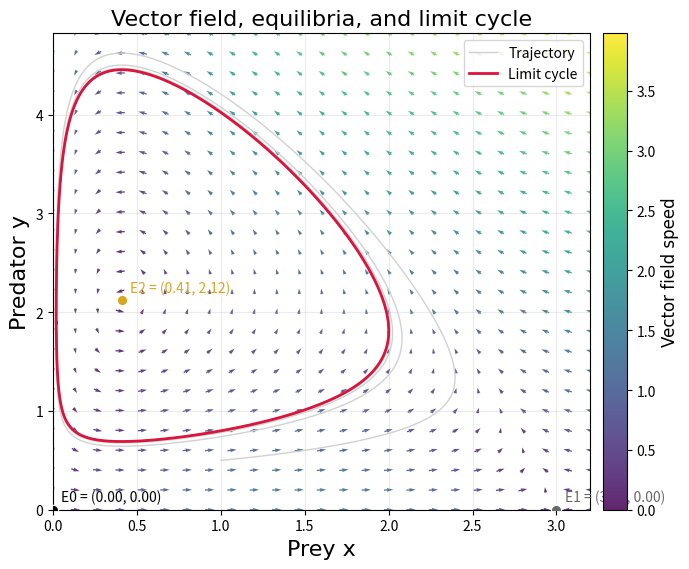
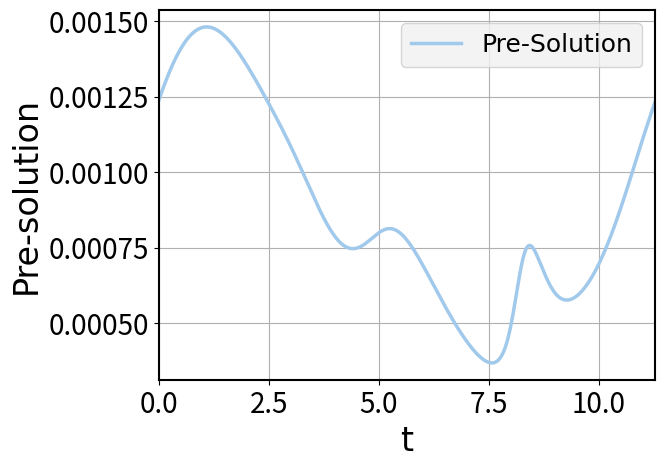
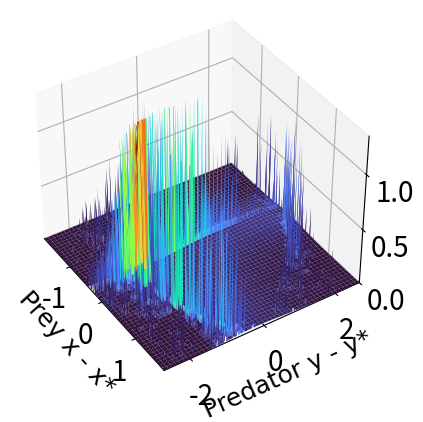

Here is the Python script that generated these plots, in order:
import numpy as np
import matplotlib.pyplot as plt
from scipy.integrate import solve_ivp
from scipy.linalg import qr, solve_continuous_lyapunov, cholesky, eigvals
from scipy.optimize import brentq


def ensure_positive_definite(mat, eps=1e-8):
    mat = np.real(mat)
    mat = 0.5 * (mat + mat.T)

    try:
        cholesky(mat, lower=True)
        return mat
    except np.linalg.LinAlgError:
        pass

    mat = mat + eps * np.eye(mat.shape[0])

    try:
        cholesky(mat, lower=True)
        return mat
    except np.linalg.LinAlgError:
        min_eig = np.min(np.real(eigvals(mat)))
        return mat + (abs(min_eig) + eps) * np.eye(mat.shape[0])


def gaussian_land_dim2(V, Sigma, cycle, phi, range_1, range_2, num):
    """
    V: n*2 projection matrix
    Sigma: n*n*(time steps) covariance matrix set
    cycle: (time steps)*n limit cycle time series
    phi: (time steps,) pre-solution
    range_1/range_2: [min, max]
    num: grid resolution
    """

    def gauss(A, x, y):
        return A[0, 0] * x**2 + A[1, 1] * y**2 + 2 * A[0, 1] * x * y

    sigma0_proj = np.zeros((2, 2, len(phi)), dtype=float)
    mu_proj = np.zeros((len(phi), 2), dtype=float)

    for i in range(len(phi)):
        mu_proj[i, :] = (V.T @ cycle[i, :].reshape(-1, 1)).ravel()
        sigma0_proj[:, :, i] = V.T @ Sigma[:, :, i] @ V

    mesh_1, mesh_2 = np.meshgrid(
        np.linspace(range_1[0], range_1[1], num),
        np.linspace(range_2[0], range_2[1], num),
    )

    P_DDGA = np.zeros((num, num), dtype=float)

    for k in range(len(phi)):
        sig = ensure_positive_definite(sigma0_proj[:, :, k])
        inv_cov = np.linalg.inv(sig)

        cons1 = 1.0 / np.sqrt((2 * np.pi) ** 2 * np.linalg.det(sig))
        cons2 = np.exp(-0.5)

        Z = cons1 * (cons2 ** gauss(
            inv_cov,
            mesh_1 - mu_proj[k, 0],
            mesh_2 - mu_proj[k, 1],
        ))
        Z = np.real(Z)
        Z[Z < 0] = 0
        P_DDGA = P_DDGA + Z * phi[k]

    return P_DDGA, mesh_1, mesh_2


def coexistence_equilibrium(r, k, beta, mu, death_rate):
    def predator_nullcline(x):
        return x * np.exp(-beta * x) - death_rate / mu

    x_star = brentq(predator_nullcline, 1e-10, k - 1e-10)
    y_star = r * (1 - x_star / k) * np.exp(beta * x_star)
    return np.array([x_star, y_star], dtype=float)


def find_equilibria(r, k, beta, mu, death_rate):
    equilibria = [
        ("E0", np.array([0.0, 0.0], dtype=float)),
        ("E1", np.array([k, 0.0], dtype=float)),
    ]

    def predator_nullcline(x):
        return x * np.exp(-beta * x) - death_rate / mu

    x_grid = np.linspace(1e-10, k - 1e-10, 2000)
    values = predator_nullcline(x_grid)
    roots = []

    for i in range(len(x_grid) - 1):
        left, right = x_grid[i], x_grid[i + 1]
        f_left, f_right = values[i], values[i + 1]

        if f_left == 0:
            roots.append(left)
            continue

        if f_left * f_right < 0:
            roots.append(brentq(predator_nullcline, left, right))

    unique_roots = []
    for root in roots:
        if not unique_roots or abs(root - unique_roots[-1]) > 1e-6:
            unique_roots.append(root)

    for idx, x_star in enumerate(unique_roots, start=2):
        y_star = r * (1 - x_star / k) * np.exp(beta * x_star)
        if y_star >= 0:
            equilibria.append((f"E{idx}", np.array([x_star, y_star], dtype=float)))

    return equilibria


def drift_f(_, x, r, k, beta, mu, death_rate):
    x1, x2 = x
    exp_term = np.exp(-beta * x1)
    return np.array([
        r * x1 * (1 - x1 / k) - x1 * exp_term * x2,
        x2 * (-death_rate + mu * x1 * exp_term),
    ], dtype=float)


def jacobian_f(x, r, k, beta, mu, death_rate):
    x1, x2 = x
    exp_term = np.exp(-beta * x1)
    return np.array([
        [
            r * (1 - 2 * x1 / k) - x2 * exp_term * (1 - beta * x1),
            -x1 * exp_term,
        ],
        [
            x2 * mu * exp_term * (1 - beta * x1),
            -death_rate + mu * x1 * exp_term,
        ],
    ], dtype=float)


def main():
    # ============================================================
    # Parameter Setting
    # ============================================================
    dim = 2
    D = 0.35

    r = 2
    beta = 0.5
    k = 3.0
    death_rate = 0.4
    mu = 1.2

    dt = 0.01
    steps = int(2e4)
    time = dt * np.arange(1, steps + 1)

    # ============================================================
    # Find the limit cycle
    # ============================================================
    x_init = np.array([1.0, 0.5], dtype=float)

    sol = solve_ivp(
        fun=lambda t, x: drift_f(t, x, r, k, beta, mu, death_rate),
        t_span=(time[0], time[-1]),
        y0=x_init,
        t_eval=time,
        method="RK45",
        rtol=1e-8,
        atol=1e-10,
    )
    path = sol.y.T

    Force_origin = np.zeros((steps, dim), dtype=float)
    for i in range(steps):
        Force_origin[i, :] = drift_f(0.0, path[i, :], r, k, beta, mu, death_rate)

    cen_path = path - path[-1, :]
    dis_path = np.linalg.norm(cen_path, axis=1)

    thres_force = np.max(np.linalg.norm(Force_origin, axis=1))

    start_idx = int(0.3 * steps)
    near_points = np.where(dis_path[start_idx:] < 3 * thres_force * dt)[0]
    period_time = np.zeros(max(len(near_points) - 1, 0), dtype=int)

    for i in range(len(near_points) - 1):
        if near_points[i + 1] - near_points[i] != 1:
            period_time[i] = near_points[i]

    period_time = period_time[period_time != 0]
    if len(period_time) < 2:
        raise RuntimeError("Failed to detect the period. Try increasing steps or changing parameters.")

    Period = np.mean(np.diff(period_time)) * dt
    print(f"Estimated period = {Period:.6f}")

    t_cycle = np.arange(0.0, Period + dt, dt)
    sol_cycle = solve_ivp(
        fun=lambda t, x: drift_f(t, x, r, k, beta, mu, death_rate),
        t_span=(t_cycle[0], t_cycle[-1]),
        y0=path[-1, :],
        t_eval=t_cycle,
        method="RK45",
        rtol=1e-8,
        atol=1e-10,
    )

    Limit_cycle = sol_cycle.y.T
    len_LC = len(Limit_cycle)
    equilibria = find_equilibria(r, k, beta, mu, death_rate)

    Force_LC = np.zeros((len_LC, dim), dtype=float)
    Jacobian_LC = np.zeros((len_LC, dim, dim), dtype=float)
    for i in range(len_LC):
        Force_LC[i, :] = drift_f(0.0, Limit_cycle[i, :], r, k, beta, mu, death_rate)
        Jacobian_LC[i, :, :] = jacobian_f(Limit_cycle[i, :], r, k, beta, mu, death_rate)

    # ============================================================
    # Phase portrait with vector field and equilibria
    # ============================================================
    equilibrium_points = np.array([point for _, point in equilibria], dtype=float)
    x_max = max(np.max(path[:, 0]), np.max(equilibrium_points[:, 0])) + 0.2
    y_max = max(np.max(path[:, 1]), np.max(equilibrium_points[:, 1])) + 0.2

    x_vals = np.linspace(0.0, x_max, 25)
    y_vals = np.linspace(0.0, y_max, 25)
    mesh_x, mesh_y = np.meshgrid(x_vals, y_vals)
    field_u = r * mesh_x * (1 - mesh_x / k) - mesh_x * np.exp(-beta * mesh_x) * mesh_y
    field_v = mesh_y * (-death_rate + mu * mesh_x * np.exp(-beta * mesh_x))
    field_speed = np.hypot(field_u, field_v)
    field_u_plot = field_u / np.maximum(field_speed, 1e-12)
    field_v_plot = field_v / np.maximum(field_speed, 1e-12)

    fig0 = plt.figure(figsize=(7.2, 5.8))
    ax0 = fig0.add_subplot(111)
    quiver = ax0.quiver(
        mesh_x,
        mesh_y,
        field_u_plot,
        field_v_plot,
        field_speed,
        cmap="viridis",
        angles="xy",
        pivot="mid",
        scale_units="xy",
        scale=18,
        alpha=0.85,
    )
    ax0.plot(path[:, 0], path[:, 1], color=(0.82, 0.82, 0.82), linewidth=1.0, label="Trajectory")
    ax0.plot(Limit_cycle[:, 0], Limit_cycle[:, 1], color="crimson", linewidth=2.0, label="Limit cycle")

    equilibrium_colors = ["black", "dimgray", "goldenrod", "teal", "purple"]
    for idx, (label, point) in enumerate(equilibria):
        color = equilibrium_colors[idx % len(equilibrium_colors)]
        ax0.scatter(point[0], point[1], s=55, color=color, edgecolor="white", linewidth=0.8, zorder=5)
        ax0.annotate(
            f"{label} = ({point[0]:.2f}, {point[1]:.2f})",
            xy=(point[0], point[1]),
            xytext=(6, 6),
            textcoords="offset points",
            fontsize=10,
            color=color,
        )

    cbar = fig0.colorbar(quiver, ax=ax0, pad=0.02)
    cbar.set_label("Vector field speed", fontname="Arial", fontsize=12)
    ax0.set_xlim([0.0, x_max])
    ax0.set_ylim([0.0, y_max])
    ax0.set_xlabel("Prey x", fontname="Arial", fontsize=16)
    ax0.set_ylabel("Predator y", fontname="Arial", fontsize=16)
    ax0.set_title("Vector field, equilibria, and limit cycle", fontname="Arial", fontsize=16)
    ax0.grid(True, alpha=0.25)
    ax0.legend(loc="upper right", frameon=True)
    fig0.tight_layout()

    # ============================================================
    # Pre-solution
    # ============================================================
    gs = np.linalg.norm(Force_LC, axis=1)
    int_gs2 = np.cumsum(gs * gs / len_LC * (len_LC * dt))
    int_exp = np.exp(-int_gs2 / D)
    int_whole = np.cumsum(gs * int_exp / D / len_LC * (len_LC * dt))

    C0 = (1 - int_exp[-1]) / int_whole[-1]
    pre_solution = (1.0 / int_exp) * (1 - C0 * int_whole)
    pre_solution = np.real(pre_solution)
    pre_solution = np.maximum(pre_solution, 0)
    pre_solution = pre_solution / np.sum(pre_solution)

    fig1 = plt.figure()
    ax1 = fig1.add_subplot(111)
    ax1.plot(
        t_cycle,
        pre_solution,
        linewidth=2.5,
        color=(160 / 255, 201 / 255, 235 / 255),
        label="Pre-Solution",
    )
    ax1.set_xlim([0, Period])
    ax1.set_facecolor((1, 1, 1))
    ax1.tick_params(labelsize=20)
    for spine in ax1.spines.values():
        spine.set_linewidth(1.5)
    ax1.set_xlabel("t", fontname="Arial", fontsize=24)
    ax1.set_ylabel("Pre-solution", fontname="Arial", fontsize=24)
    lgd = ax1.legend(
        prop={"family": "Arial", "size": 18},
        loc="upper right",
        frameon=True,
    )
    lgd.get_frame().set_facecolor((240 / 255, 240 / 255, 240 / 255))
    fig1.patch.set_facecolor((1, 1, 1))
    ax1.grid(True)

    # ============================================================
    # Covariance
    # ============================================================
    Sigma_all = np.zeros((len_LC, dim, dim), dtype=float)
    Q_last_step = np.zeros((dim, dim), dtype=float)

    for i in range(len_LC):
        force_norm = np.linalg.norm(Force_LC[i, :], 2)
        if force_norm < 1e-12:
            raise RuntimeError("Tangential velocity is too small on the limit cycle.")

        tan_vec = Force_LC[i, :].reshape(-1, 1) / force_norm
        Q = np.hstack([tan_vec, np.vstack([np.zeros((1, dim - 1)), np.eye(dim - 1)])])
        Q_this_step, _ = qr(Q, mode="economic")

        if i > 1:
            direction = np.sign(np.sum(Q_this_step[:, 1:] * Q_last_step[:, 1:], axis=0))
            direction[direction == 0] = 1
            Q_this_step[:, 1:] = Q_this_step[:, 1:] * direction

        Q_last_step = Q_this_step.copy()

        Jac_normal = Q_this_step[:, 1:].T @ Jacobian_LC[i, :, :] @ Q_this_step[:, 1:]
        Sigma_normal = solve_continuous_lyapunov(
            Jac_normal,
            -2 * D * np.eye(dim - 1),
        )
        Sigma_normal = np.real(Sigma_normal)
        Sigma_normal = 0.5 * (Sigma_normal + Sigma_normal.T)

        Sigma_i = (
            Q_this_step[:, 1:] @ Sigma_normal @ Q_this_step[:, 1:].T
            + D * np.outer(Force_LC[i, :], Force_LC[i, :])
        )
        Sigma_all[i, :, :] = ensure_positive_definite(Sigma_i)

    # ============================================================
    # Landscape from DDGA
    # ============================================================
    equilibrium = coexistence_equilibrium(r, k, beta, mu, death_rate)
    centered_cycle = Limit_cycle - equilibrium
    x_extent = 1.15 * np.max(np.abs(centered_cycle[:, 0]))
    y_extent = 1.15 * np.max(np.abs(centered_cycle[:, 1]))
    range_1 = [-x_extent, x_extent]
    range_2 = [-y_extent, y_extent]
    P_DDGA, mesh_1, mesh_2 = gaussian_land_dim2(
        np.eye(2),
        np.transpose(Sigma_all, (1, 2, 0)),
        centered_cycle,
        pre_solution,
        range_1,
        range_2,
        300,
    )

    P_DDGA = np.real(P_DDGA)
    P_DDGA[P_DDGA < 0] = 0
    P_plot = np.minimum(P_DDGA, np.quantile(P_DDGA, 0.995))

    fig2 = plt.figure()
    ax2 = fig2.add_subplot(111, projection="3d")
    ax2.plot_surface(
        mesh_1,
        mesh_2,
        P_plot,
        cmap="turbo",
        linewidth=0,
        edgecolor="none",
        antialiased=True,
    )
    ax2.set_xlim(range_1)
    ax2.set_ylim(range_2)
    ax2.view_init(elev=39, azim=-33)
    ax2.tick_params(labelsize=20)
    ax2.set_box_aspect((1, 1, 0.8))
    ax2.set_zlim(0.0, np.max(P_plot))
    ax2.set_xlabel("Prey x - x*", fontname="Arial", fontsize=18)
    ax2.set_ylabel("Predator y - y*", fontname="Arial", fontsize=18)

    plt.show()


if __name__ == "__main__":
    main()
